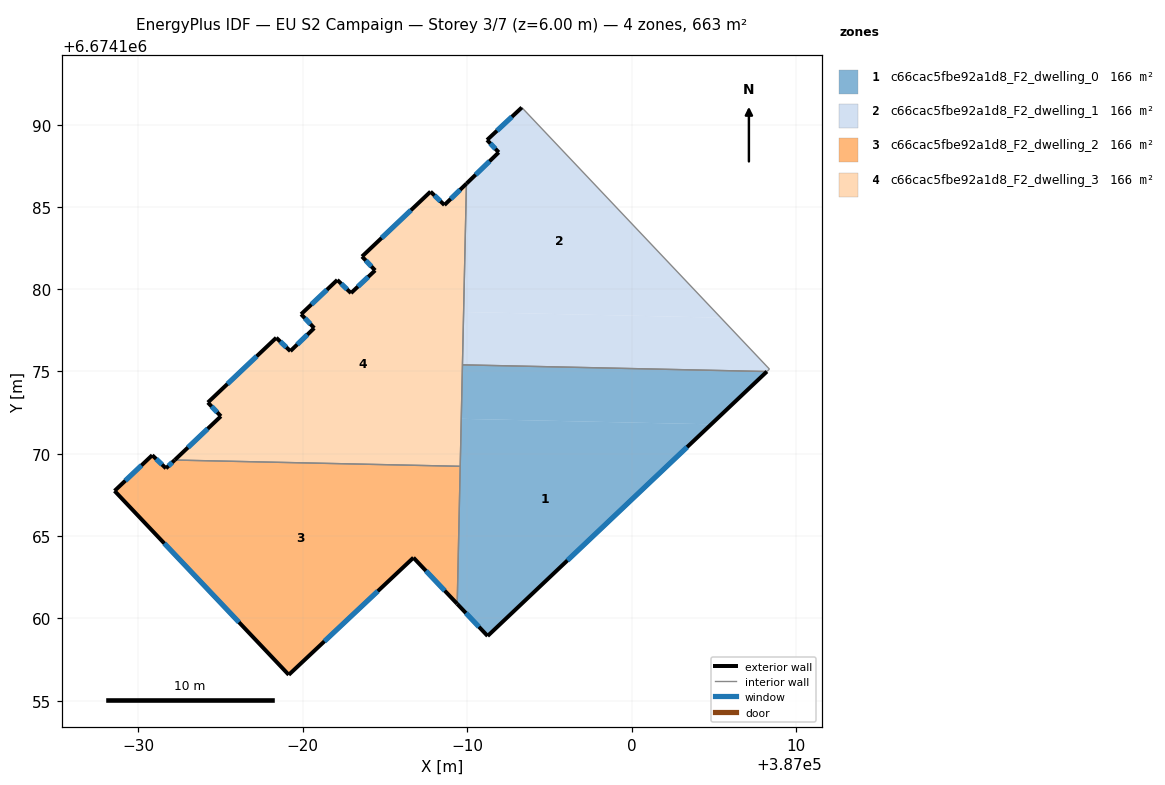
=== STOREY PLAN SPEC (per zone: floor XY polygon, exterior-wall plan segments, windows/doors) ===
zone 1: c66cac5fbe92a1d8_F2_dwelling_0  (165.9 m²)
  floor: (387004.83, 6674171.79) (386991.25, 6674158.92) (386989.40, 6674160.88) (386989.65, 6674172.12)
  floor: (387008.22, 6674175.00) (387004.83, 6674171.79) (386989.65, 6674172.12) (386989.72, 6674175.40)
  exterior wall: (386991.25, 6674158.92) – (387008.22, 6674175.00)  [23.4 m]
    window: (386996.10, 6674163.52) – (387003.37, 6674170.40)  [12.9 m²]
  exterior wall: (386989.40, 6674160.88) – (386991.25, 6674158.92)  [2.7 m]
    window: (386989.93, 6674160.32) – (386990.72, 6674159.48)  [1.5 m²]
  interior walls: 3
zone 2: c66cac5fbe92a1d8_F2_dwelling_1  (165.9 m²)
  floor: (387005.42, 6674178.27) (387008.38, 6674175.14) (387008.22, 6674175.00) (386989.72, 6674175.40) (386989.79, 6674178.62)
  floor: (386993.33, 6674191.04) (387005.42, 6674178.27) (386989.79, 6674178.62) (386989.96, 6674186.41) (386991.92, 6674188.32) (386991.21, 6674189.07)
  exterior wall: (386993.33, 6674191.04) – (386991.22, 6674189.07)  [2.9 m]
    window: (386992.72, 6674190.48) – (386991.82, 6674189.63)  [1.6 m²]
  exterior wall: (386991.92, 6674188.32) – (386989.96, 6674186.41)  [2.7 m]
    window: (386991.36, 6674187.77) – (386990.52, 6674186.96)  [1.5 m²]
  exterior wall: (386991.22, 6674189.07) – (386991.92, 6674188.32)  [1.0 m]
    window: (386991.42, 6674188.85) – (386991.72, 6674188.53)  [0.6 m²]
  interior walls: 4
zone 3: c66cac5fbe92a1d8_F2_dwelling_2  (165.9 m²)
  floor: (386989.58, 6674169.24) (386989.40, 6674160.88) (386986.74, 6674163.68) (386979.16, 6674156.57) (386968.58, 6674167.74) (386970.87, 6674169.91) (386971.70, 6674169.12) (386972.23, 6674169.62)
  exterior wall: (386972.23, 6674169.62) – (386971.70, 6674169.12)  [0.7 m]
    window: (386972.08, 6674169.47) – (386971.85, 6674169.26)  [0.4 m²]
  exterior wall: (386986.74, 6674163.68) – (386989.40, 6674160.88)  [3.9 m]
    window: (386987.50, 6674162.88) – (386988.64, 6674161.68)  [2.1 m²]
  exterior wall: (386979.16, 6674156.57) – (386986.74, 6674163.68)  [10.4 m]
    window: (386981.33, 6674158.60) – (386984.58, 6674161.65)  [5.7 m²]
  exterior wall: (386968.58, 6674167.74) – (386979.16, 6674156.57)  [15.4 m]
    window: (386971.60, 6674164.55) – (386976.14, 6674159.76)  [8.5 m²]
  exterior wall: (386970.87, 6674169.91) – (386968.58, 6674167.74)  [3.2 m]
    window: (386970.21, 6674169.29) – (386969.23, 6674168.36)  [1.7 m²]
  exterior wall: (386971.70, 6674169.12) – (386970.87, 6674169.91)  [1.2 m]
    window: (386971.46, 6674169.34) – (386971.10, 6674169.68)  [0.6 m²]
  interior walls: 2
zone 4: c66cac5fbe92a1d8_F2_dwelling_3  (165.8 m²)
  floor: (386989.96, 6674186.41) (386989.58, 6674169.24) (386972.23, 6674169.62) (386975.04, 6674172.28) (386974.25, 6674173.12) (386978.40, 6674177.05) (386979.26, 6674176.24) (386980.71, 6674177.64) (386979.91, 6674178.48) (386982.11, 6674180.56) (386982.95, 6674179.76) (386984.41, 6674181.14) (386983.62, 6674181.99) (386987.78, 6674185.93) (386988.62, 6674185.12)
  exterior wall: (386979.26, 6674176.24) – (386978.40, 6674177.05)  [1.2 m]
    window: (386979.02, 6674176.47) – (386978.65, 6674176.82)  [0.7 m²]
  exterior wall: (386980.71, 6674177.64) – (386979.26, 6674176.24)  [2.0 m]
    window: (386980.30, 6674177.24) – (386979.68, 6674176.64)  [1.1 m²]
  exterior wall: (386979.91, 6674178.48) – (386980.71, 6674177.64)  [1.2 m]
    window: (386980.14, 6674178.24) – (386980.48, 6674177.88)  [0.6 m²]
  exterior wall: (386982.11, 6674180.56) – (386979.91, 6674178.48)  [3.0 m]
    window: (386981.48, 6674179.97) – (386980.54, 6674179.08)  [1.7 m²]
  exterior wall: (386982.95, 6674179.76) – (386982.11, 6674180.56)  [1.2 m]
    window: (386982.71, 6674179.99) – (386982.35, 6674180.33)  [0.6 m²]
  exterior wall: (386984.41, 6674181.14) – (386982.95, 6674179.76)  [2.0 m]
    window: (386983.99, 6674180.75) – (386983.37, 6674180.16)  [1.1 m²]
  exterior wall: (386983.62, 6674181.99) – (386984.41, 6674181.14)  [1.2 m]
    window: (386983.84, 6674181.75) – (386984.19, 6674181.38)  [0.6 m²]
  exterior wall: (386987.78, 6674185.93) – (386983.62, 6674181.99)  [5.7 m]
    window: (386986.59, 6674184.80) – (386984.81, 6674183.11)  [3.2 m²]
  exterior wall: (386988.62, 6674185.12) – (386987.78, 6674185.93)  [1.2 m]
    window: (386988.38, 6674185.35) – (386988.02, 6674185.70)  [0.6 m²]
  exterior wall: (386989.96, 6674186.41) – (386988.62, 6674185.12)  [1.9 m]
    window: (386989.58, 6674186.04) – (386989.01, 6674185.49)  [1.0 m²]
  exterior wall: (386975.04, 6674172.28) – (386972.23, 6674169.62)  [3.9 m]
    window: (386974.24, 6674171.52) – (386973.04, 6674170.38)  [2.1 m²]
  exterior wall: (386974.25, 6674173.12) – (386975.04, 6674172.28)  [1.2 m]
    window: (386974.47, 6674172.88) – (386974.81, 6674172.52)  [0.6 m²]
  exterior wall: (386978.40, 6674177.05) – (386974.25, 6674173.12)  [5.7 m]
    window: (386977.22, 6674175.93) – (386975.44, 6674174.24)  [3.2 m²]
  interior walls: 3

=== DERIVED (storey summary) ===
Building: EU S2 Campaign
Storey: 3 of 7  (floor level z = 6.00 m)
Storey gross floor area: 663.5 m²
Zones on this storey: 4
  - c66cac5fbe92a1d8_F2_dwelling_0: floor 165.9 m²; exterior wall 26.1 m (78.2 m²); 2 window(s) 14.4 m²; WWR 18.4%
  - c66cac5fbe92a1d8_F2_dwelling_1: floor 165.9 m²; exterior wall 6.7 m (20.0 m²); 3 window(s) 3.7 m²; WWR 18.4%
  - c66cac5fbe92a1d8_F2_dwelling_2: floor 165.9 m²; exterior wall 34.7 m (104.1 m²); 6 window(s) 19.1 m²; WWR 18.4%
  - c66cac5fbe92a1d8_F2_dwelling_3: floor 165.8 m²; exterior wall 31.2 m (93.7 m²); 13 window(s) 17.2 m²; WWR 18.4%
Zone adjacency (shared interzone walls):
  - c66cac5fbe92a1d8_F2_dwelling_0 ↔ c66cac5fbe92a1d8_F2_dwelling_1
  - c66cac5fbe92a1d8_F2_dwelling_0 ↔ c66cac5fbe92a1d8_F2_dwelling_2
  - c66cac5fbe92a1d8_F2_dwelling_0 ↔ c66cac5fbe92a1d8_F2_dwelling_3
  - c66cac5fbe92a1d8_F2_dwelling_1 ↔ c66cac5fbe92a1d8_F2_dwelling_3
  - c66cac5fbe92a1d8_F2_dwelling_2 ↔ c66cac5fbe92a1d8_F2_dwelling_3